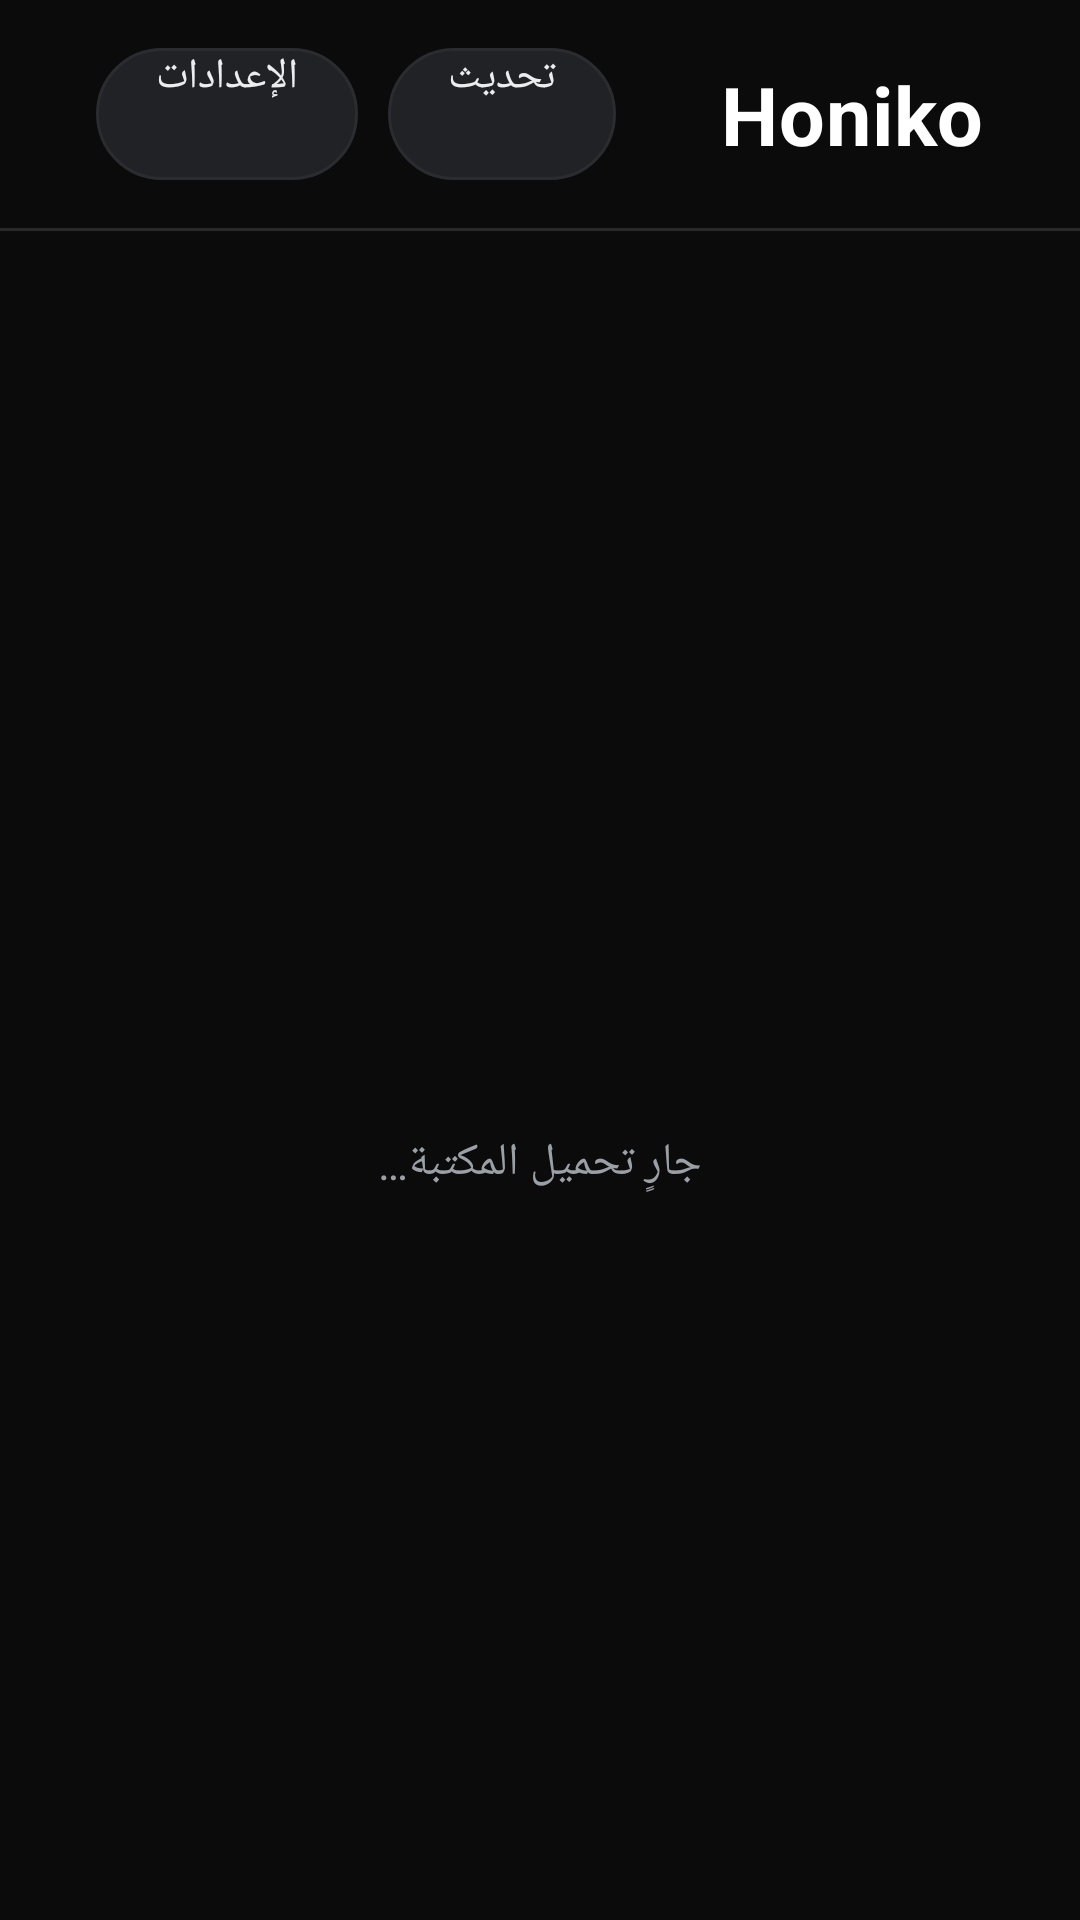

Produce the Android XML layout that renders to this screen, including the resource entries it uses.
<!-- AndroidManifest.xml: application theme Theme.Honiko -->
<!-- res/layout/activity_main.xml -->
<?xml version="1.0" encoding="utf-8"?>
<LinearLayout xmlns:android="http://schemas.android.com/apk/res/android"
    android:layout_width="match_parent"
    android:layout_height="match_parent"
    android:background="@color/bg"
    android:layoutDirection="rtl"
    android:orientation="vertical">

    <LinearLayout
        android:layout_width="match_parent"
        android:layout_height="76dp"
        android:gravity="center_vertical"
        android:orientation="horizontal"
        android:paddingStart="32dp"
        android:paddingEnd="32dp">

        <TextView
            android:layout_width="wrap_content"
            android:layout_height="wrap_content"
            android:fontFamily="sans-serif"
            android:letterSpacing="0.01"
            android:text="@string/brand"
            android:textColor="@color/white"
            android:textSize="27sp"
            android:textStyle="bold" />

        <View
            android:layout_width="7dp"
            android:layout_height="7dp"
            android:layout_marginStart="12dp"
            android:background="@drawable/dot_accent" />

        <TextView
            android:id="@+id/status"
            android:layout_width="wrap_content"
            android:layout_height="wrap_content"
            android:layout_marginStart="16dp"
            android:ellipsize="end"
            android:maxLines="1"
            android:textColor="@color/muted"
            android:textSize="13sp" />

        <Space
            android:layout_width="0dp"
            android:layout_height="0dp"
            android:layout_weight="1" />

        <Button
            android:id="@+id/refresh"
            android:layout_width="wrap_content"
            android:layout_height="44dp"
            android:background="@drawable/btn_bg"
            android:fontFamily="sans-serif-medium"
            android:minWidth="0dp"
            android:minHeight="0dp"
            android:paddingStart="20dp"
            android:paddingEnd="20dp"
            android:stateListAnimator="@null"
            android:text="@string/refresh"
            android:textAllCaps="false"
            android:textColor="@color/btn_text"
            android:textSize="14sp" />

        <Button
            android:id="@+id/settings"
            android:layout_width="wrap_content"
            android:layout_height="44dp"
            android:layout_marginStart="10dp"
            android:background="@drawable/btn_bg"
            android:fontFamily="sans-serif-medium"
            android:minWidth="0dp"
            android:minHeight="0dp"
            android:paddingStart="20dp"
            android:paddingEnd="20dp"
            android:stateListAnimator="@null"
            android:text="@string/settings"
            android:textAllCaps="false"
            android:textColor="@color/btn_text"
            android:textSize="14sp" />
    </LinearLayout>

    <View
        android:layout_width="match_parent"
        android:layout_height="1dp"
        android:background="@color/divider" />

    <FrameLayout
        android:layout_width="match_parent"
        android:layout_height="0dp"
        android:layout_weight="1">

        <FrameLayout
            android:id="@+id/rows_container"
            android:layout_width="match_parent"
            android:layout_height="match_parent"
            android:visibility="invisible" />

        <LinearLayout
            android:id="@+id/loading"
            android:layout_width="match_parent"
            android:layout_height="match_parent"
            android:background="@color/bg"
            android:gravity="center"
            android:orientation="vertical">

            <ProgressBar
                android:layout_width="40dp"
                android:layout_height="40dp"
                android:indeterminateTint="@color/accent" />

            <TextView
                android:layout_width="wrap_content"
                android:layout_height="wrap_content"
                android:layout_marginTop="18dp"
                android:text="@string/loading"
                android:textColor="@color/muted"
                android:textSize="15sp" />
        </LinearLayout>

        <LinearLayout
            android:id="@+id/error"
            android:layout_width="match_parent"
            android:layout_height="match_parent"
            android:background="@color/bg"
            android:gravity="center"
            android:orientation="vertical"
            android:paddingStart="48dp"
            android:paddingEnd="48dp"
            android:visibility="gone">

            <TextView
                android:id="@+id/error_text"
                android:layout_width="wrap_content"
                android:layout_height="wrap_content"
                android:gravity="center"
                android:lineSpacingExtra="5dp"
                android:maxWidth="760dp"
                android:textColor="@color/text"
                android:textSize="17sp" />

            <LinearLayout
                android:layout_width="wrap_content"
                android:layout_height="wrap_content"
                android:layout_marginTop="26dp"
                android:orientation="horizontal">

                <Button
                    android:id="@+id/retry"
                    android:layout_width="wrap_content"
                    android:layout_height="46dp"
                    android:background="@drawable/btn_bg"
                    android:fontFamily="sans-serif-medium"
                    android:minWidth="0dp"
                    android:minHeight="0dp"
                    android:paddingStart="24dp"
                    android:paddingEnd="24dp"
                    android:stateListAnimator="@null"
                    android:text="@string/retry"
                    android:textAllCaps="false"
                    android:textColor="@color/btn_text"
                    android:textSize="14sp" />

                <Button
                    android:id="@+id/error_settings"
                    android:layout_width="wrap_content"
                    android:layout_height="46dp"
                    android:layout_marginStart="12dp"
                    android:background="@drawable/btn_bg"
                    android:fontFamily="sans-serif-medium"
                    android:minWidth="0dp"
                    android:minHeight="0dp"
                    android:paddingStart="24dp"
                    android:paddingEnd="24dp"
                    android:stateListAnimator="@null"
                    android:text="@string/settings"
                    android:textAllCaps="false"
                    android:textColor="@color/btn_text"
                    android:textSize="14sp" />
            </LinearLayout>
        </LinearLayout>
    </FrameLayout>

</LinearLayout>
<!-- resources referenced by this layout -->
<resources>
  <color name="accent">#E5484D</color>
  <color name="bg">#0B0B0C</color>
  <color name="divider">#1FFFFFFF</color>
  <color name="muted">#9AA0A6</color>
  <color name="text">#ECEDEF</color>
  <color name="white">#FFFFFF</color>
  <!-- drawable btn_bg (drawable) -->
  <?xml version="1.0" encoding="utf-8"?>
  <selector xmlns:android="http://schemas.android.com/apk/res/android">
      <item android:state_focused="true">
          <shape android:shape="rectangle">
              <solid android:color="#FFFFFF" />
              <corners android:radius="24dp" />
          </shape>
      </item>
      <item android:state_pressed="true">
          <shape android:shape="rectangle">
              <solid android:color="#E5484D" />
              <corners android:radius="24dp" />
          </shape>
      </item>
      <item>
          <shape android:shape="rectangle">
              <solid android:color="@color/panel2" />
              <stroke
                  android:width="1dp"
                  android:color="@color/border" />
              <corners android:radius="24dp" />
          </shape>
      </item>
  </selector>
  <string name="brand">Honiko</string>
  <string name="loading">جارٍ تحميل المكتبة…</string>
  <string name="refresh">تحديث</string>
  <string name="retry">إعادة المحاولة</string>
  <string name="settings">الإعدادات</string>
  <style name="Theme.Honiko" parent="Theme.Leanback">
          <item name="android:windowBackground">@color/bg</item>
          <item name="android:colorAccent">@color/accent</item>
          <item name="android:textColorPrimary">@color/text</item>
          <item name="android:textColorSecondary">@color/muted</item>
          <item name="android:windowActionBar">false</item>
          <item name="android:windowNoTitle">true</item>
          <item name="android:windowLightStatusBar">false</item>
          <item name="android:statusBarColor">@color/bg</item>
          <item name="android:navigationBarColor">@color/bg</item>
      </style>
  <color name="panel2">#212225</color>
  <color name="border">#2A2C30</color>
</resources>
